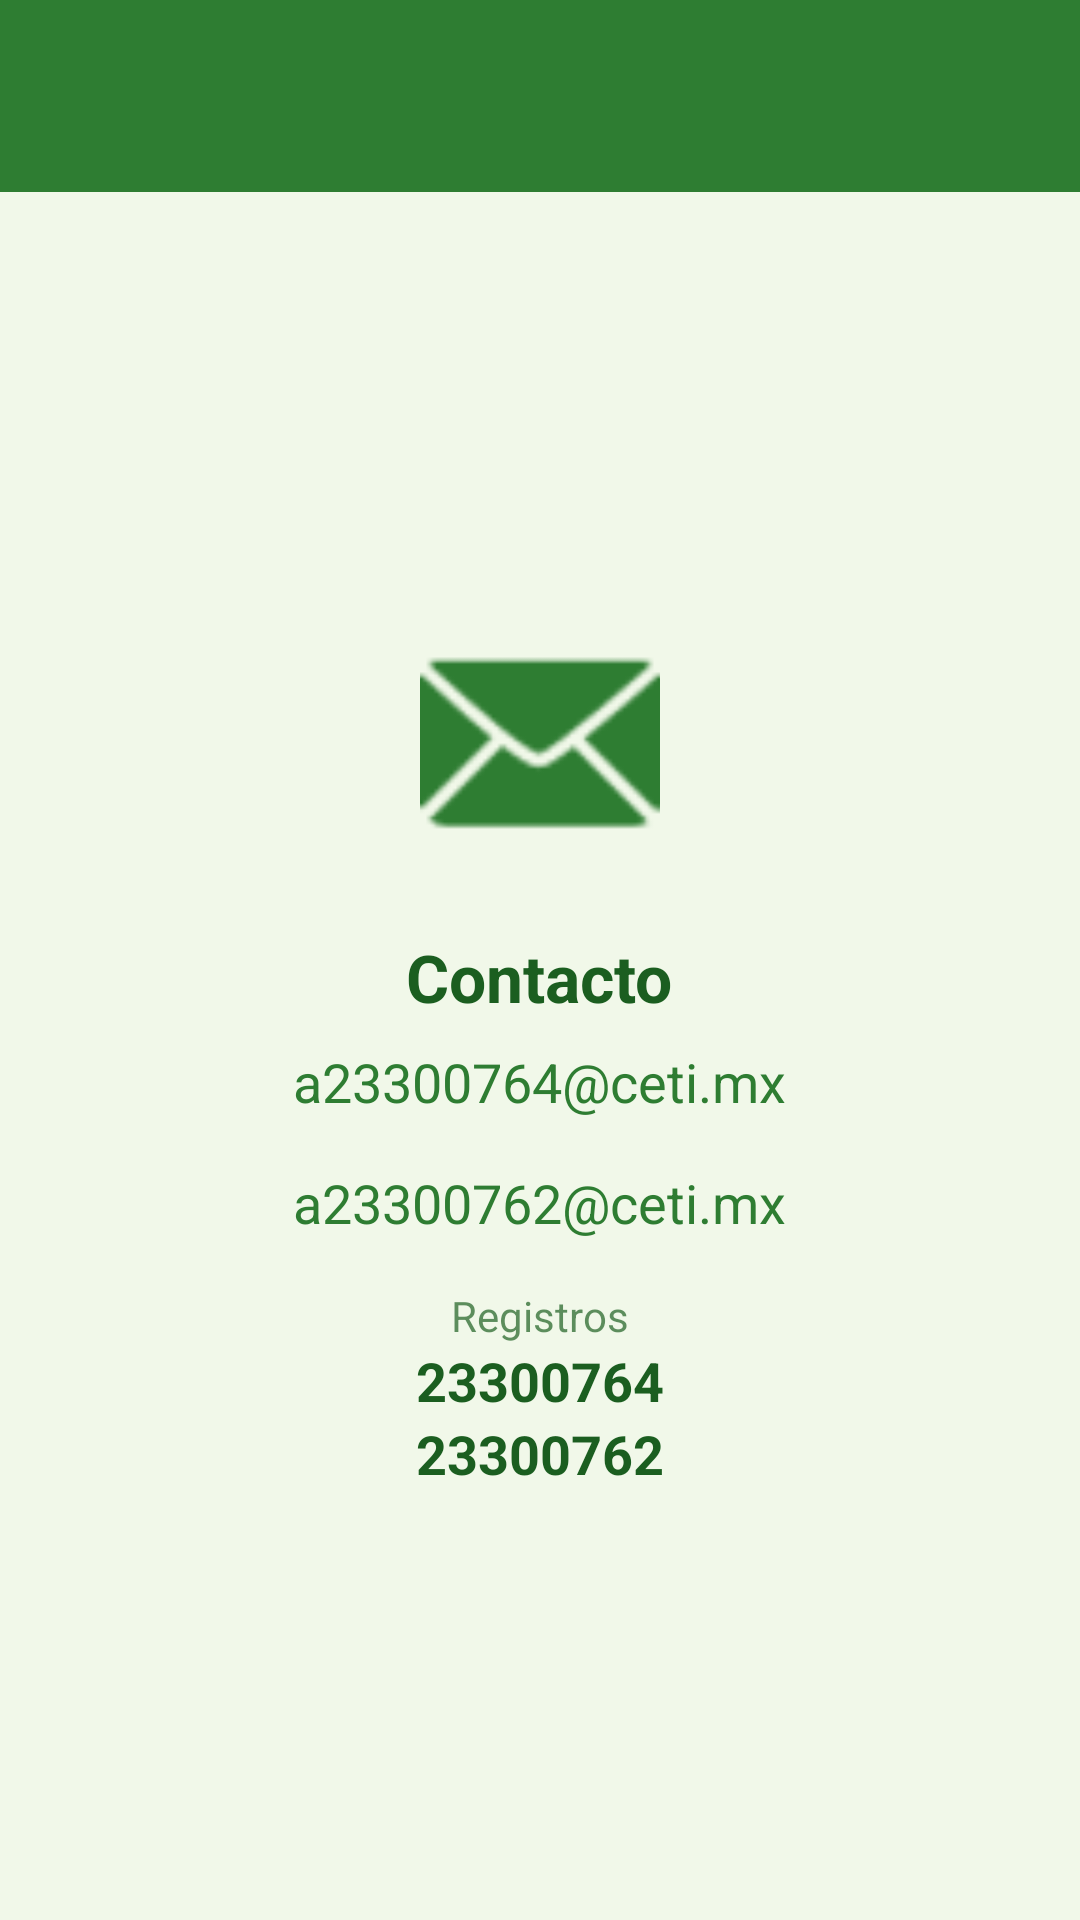

Write the Android layout XML for this screen, with the resource values it uses.
<!-- AndroidManifest.xml: application theme Theme.Chocolate -->
<!-- res/layout/activity_contacto.xml -->
<?xml version="1.0" encoding="utf-8"?>
<LinearLayout
    xmlns:android="http://schemas.android.com/apk/res/android"
    xmlns:app="http://schemas.android.com/apk/res-auto"
    xmlns:tools="http://schemas.android.com/tools"
    android:id="@+id/main"
    android:layout_width="match_parent"
    android:layout_height="match_parent"
    android:background="@color/cafe1"
    android:orientation="vertical"
    tools:context=".Contacto">

    <include
        android:id="@+id/toolbar"
        layout="@layout/toolbar"/>

    <LinearLayout
        android:layout_width="match_parent"
        android:layout_height="match_parent"
        android:gravity="center"
        android:orientation="vertical"
        android:padding="24dp">

        <ImageView
            android:layout_width="80dp"
            android:layout_height="80dp"
            android:src="@android:drawable/ic_dialog_email"
            app:tint="@color/cafe2"
            android:layout_marginBottom="24dp"
            android:contentDescription="Icono de soporte" />

        <TextView
            android:layout_width="wrap_content"
            android:layout_height="wrap_content"
            android:text="Contacto"
            android:textColor="@color/texto1"
            android:textSize="22sp"
            android:textStyle="bold"
            android:layout_marginBottom="8dp"/>

        <TextView
            android:layout_width="wrap_content"
            android:layout_height="wrap_content"
            android:text="a23300764@ceti.mx"
            android:textColor="@color/cafe2"
            android:textSize="18sp"
            android:layout_marginBottom="16dp"/>
        <TextView
            android:layout_width="wrap_content"
            android:layout_height="wrap_content"
            android:text="a23300762@ceti.mx"
            android:textColor="@color/cafe2"
            android:textSize="18sp"
            android:layout_marginBottom="16dp"/>

        <TextView
            android:layout_width="wrap_content"
            android:layout_height="wrap_content"
            android:text="Registros"
            android:textColor="@color/texto1"
            android:textSize="14sp"
            android:alpha="0.7"/>

        <TextView
            android:layout_width="wrap_content"
            android:layout_height="wrap_content"
            android:text="23300764"
            android:textColor="@color/texto1"
            android:textSize="18sp"
            android:textStyle="bold" />
        <TextView
            android:layout_width="wrap_content"
            android:layout_height="wrap_content"
            android:text="23300762"
            android:textColor="@color/texto1"
            android:textSize="18sp"
            android:textStyle="bold" />

    </LinearLayout>

</LinearLayout>
<!-- res/layout/toolbar.xml (included above) -->
<?xml version="1.0" encoding="utf-8"?>
<androidx.appcompat.widget.Toolbar xmlns:android="http://schemas.android.com/apk/res/android"
    xmlns:app="http://schemas.android.com/apk/res-auto"
    android:id="@+id/toolbar"
    android:layout_width="match_parent"
    android:layout_height="?attr/actionBarSize"
    android:background="@color/cafe2"
    android:elevation="4dp"
    android:theme="@style/ThemeOverlay.AppCompat.Dark.ActionBar"
    app:popupTheme="@style/ThemeOverlay.AppCompat.Light">
</androidx.appcompat.widget.Toolbar>
<!-- resources referenced by this layout -->
<resources>
  <color name="cafe1">#F1F8E9</color>
  <color name="cafe2">#2E7D32</color>
  <color name="texto1">#1B5E20</color>
  <style name="Theme.Chocolate" parent="Base.Theme.Chocolate" />
  <style name="Base.Theme.Chocolate" parent="Theme.Material3.DayNight.NoActionBar">
          
          <item name="colorPrimary">@color/cafe2</item>
          <item name="colorOnPrimary">@color/white</item>
          <item name="android:windowBackground">@color/cafe1</item>
          <item name="colorSurface">@color/white</item>
          <item name="colorOnSurface">@color/texto1</item>
          <item name="colorSecondary">@color/moss</item>
          <item name="colorAccent">@color/accent</item>
      </style>
  <color name="white">#FFFFFFFF</color>
  <color name="moss">#8BC34A</color>
  <color name="accent">#FF8F00</color>
</resources>
